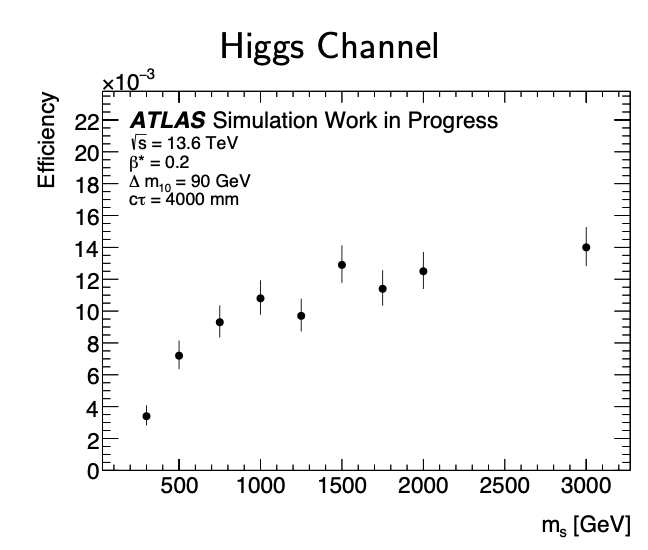

Source data for this figure (header and first rows):
mS[GeV], efficiency
298.4, 0.003412
500, 0.007176
753.5, 0.009294
1001, 0.01082
1255, 0.009706
1502, 0.01288
1750, 0.01141
2003, 0.01247
3006, 0.014
